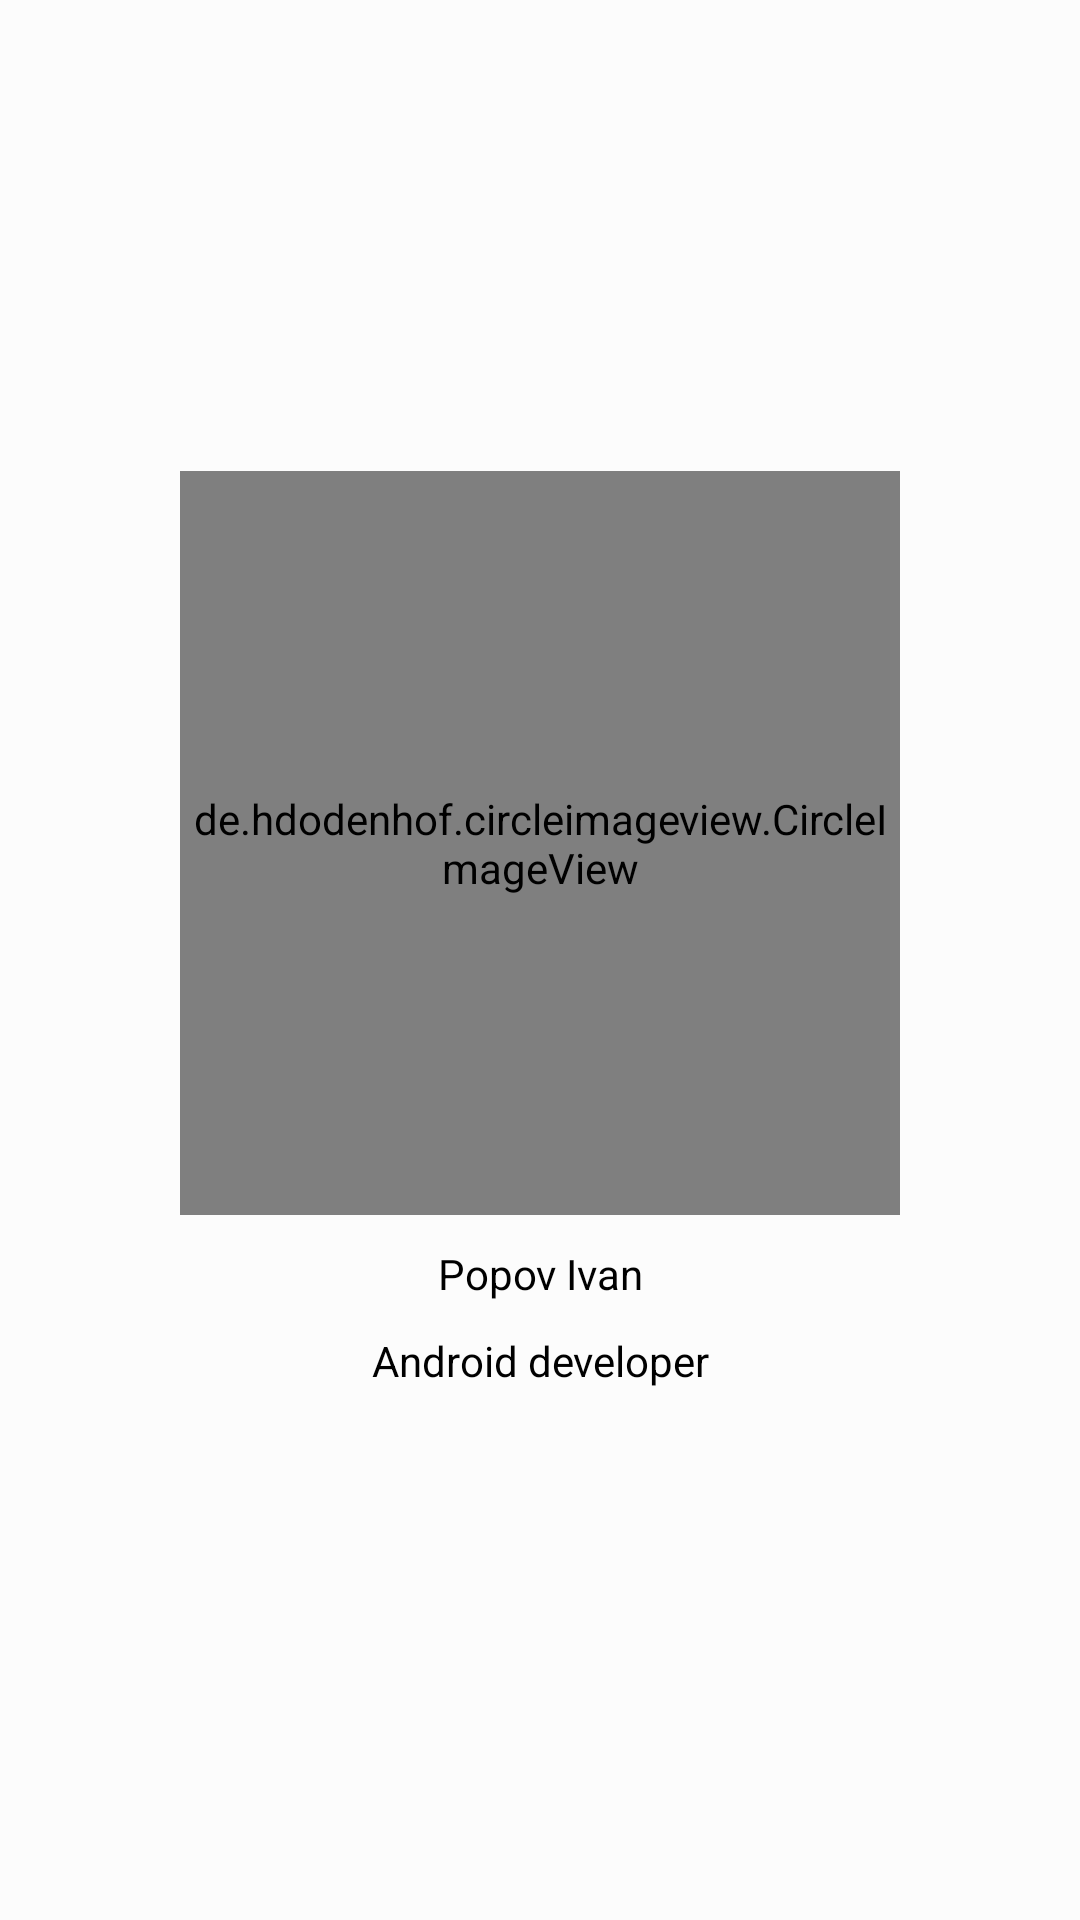

Write the Android layout XML for this screen, with the resource values it uses.
<!-- AndroidManifest.xml: application theme AppThemeLight -->
<!-- res/layout/fragment_about_me.xml -->
<?xml version="1.0" encoding="utf-8"?>
<ScrollView
    xmlns:android="http://schemas.android.com/apk/res/android"
    xmlns:app="http://schemas.android.com/apk/res-auto"
    android:background="?attr/backgroundcolor"
    android:layout_width="match_parent"
    android:layout_height="match_parent">

    <androidx.constraintlayout.widget.ConstraintLayout
        android:layout_width="match_parent"
        android:layout_height="wrap_content"
        android:layout_gravity="center"
        android:orientation="vertical">

        <de.hdodenhof.circleimageview.CircleImageView
            android:id="@+id/develop"
            android:layout_width="240dp"
            android:layout_height="248dp"
            android:src="@drawable/developer_photo"
            app:civ_border_color="#283CA8"
            app:civ_border_width="2dp"
            app:layout_constraintEnd_toEndOf="parent"
            app:layout_constraintStart_toStartOf="parent"
            app:layout_constraintTop_toTopOf="parent" />


        <TextView
            android:id="@+id/name_profession"
            android:layout_width="0dp"
            android:layout_height="wrap_content"
            android:layout_marginStart="16dp"
            android:layout_marginTop="10dp"
            android:layout_marginEnd="16dp"
            android:layout_marginBottom="20dp"
            android:text="@string/name_profession"
            android:textColor="?attr/textcolor"
            android:gravity="center"
            app:layout_constraintBottom_toBottomOf="parent"
            app:layout_constraintEnd_toEndOf="parent"
            app:layout_constraintStart_toStartOf="parent"
            app:layout_constraintTop_toBottomOf="@+id/full_name" />

        <TextView
            android:id="@+id/full_name"
            android:layout_width="0dp"
            android:layout_height="wrap_content"
            android:layout_marginStart="16dp"
            android:layout_marginTop="10dp"
            android:layout_marginEnd="16dp"
            android:text="@string/developer_full_name"
            android:gravity="center"
            android:textColor="?attr/textcolor"
            app:layout_constraintEnd_toEndOf="parent"
            app:layout_constraintStart_toStartOf="parent"
            app:layout_constraintTop_toBottomOf="@+id/develop" />
    </androidx.constraintlayout.widget.ConstraintLayout>
</ScrollView>
<!-- resources referenced by this layout -->
<resources>
  <string name="developer_full_name">Popov Ivan</string>
  <string name="name_profession">Android developer</string>
  <style name="AppThemeLight" parent="Theme.MaterialComponents.Light.NoActionBar">
          
          <item name="colorPrimary">#2196F3</item>
          <item name="colorPrimaryDark">#1976D2</item>
          <item name="ripplecolor">#DCE3EA</item>
          <item name="colorAccent">#091973</item>
          <item name="backgroundcolor">#fcfcfc</item>
          <item name="cardbackgroundcolor">#ffffff</item>
          <item name="colorControlHighlight">#2196F3</item>
          <item name="buttomBackgroundColor">#ffffff</item>
          <item name="textcolor">@android:color/black</item>
          <item name="textcolorsubtitle">@android:color/tertiary_text_dark</item>
          <item name="buttoncolor" tools:targetApi="lollipop">#2196F3</item>
          <item name="android:windowAnimationStyle">@style/WindowAnimationTransition</item>
      </style>
  <style name="WindowAnimationTransition">
          <item name="android:windowEnterAnimation">@android:anim/fade_in</item>
          <item name="android:windowExitAnimation">@android:anim/fade_out</item>
      </style>
</resources>
